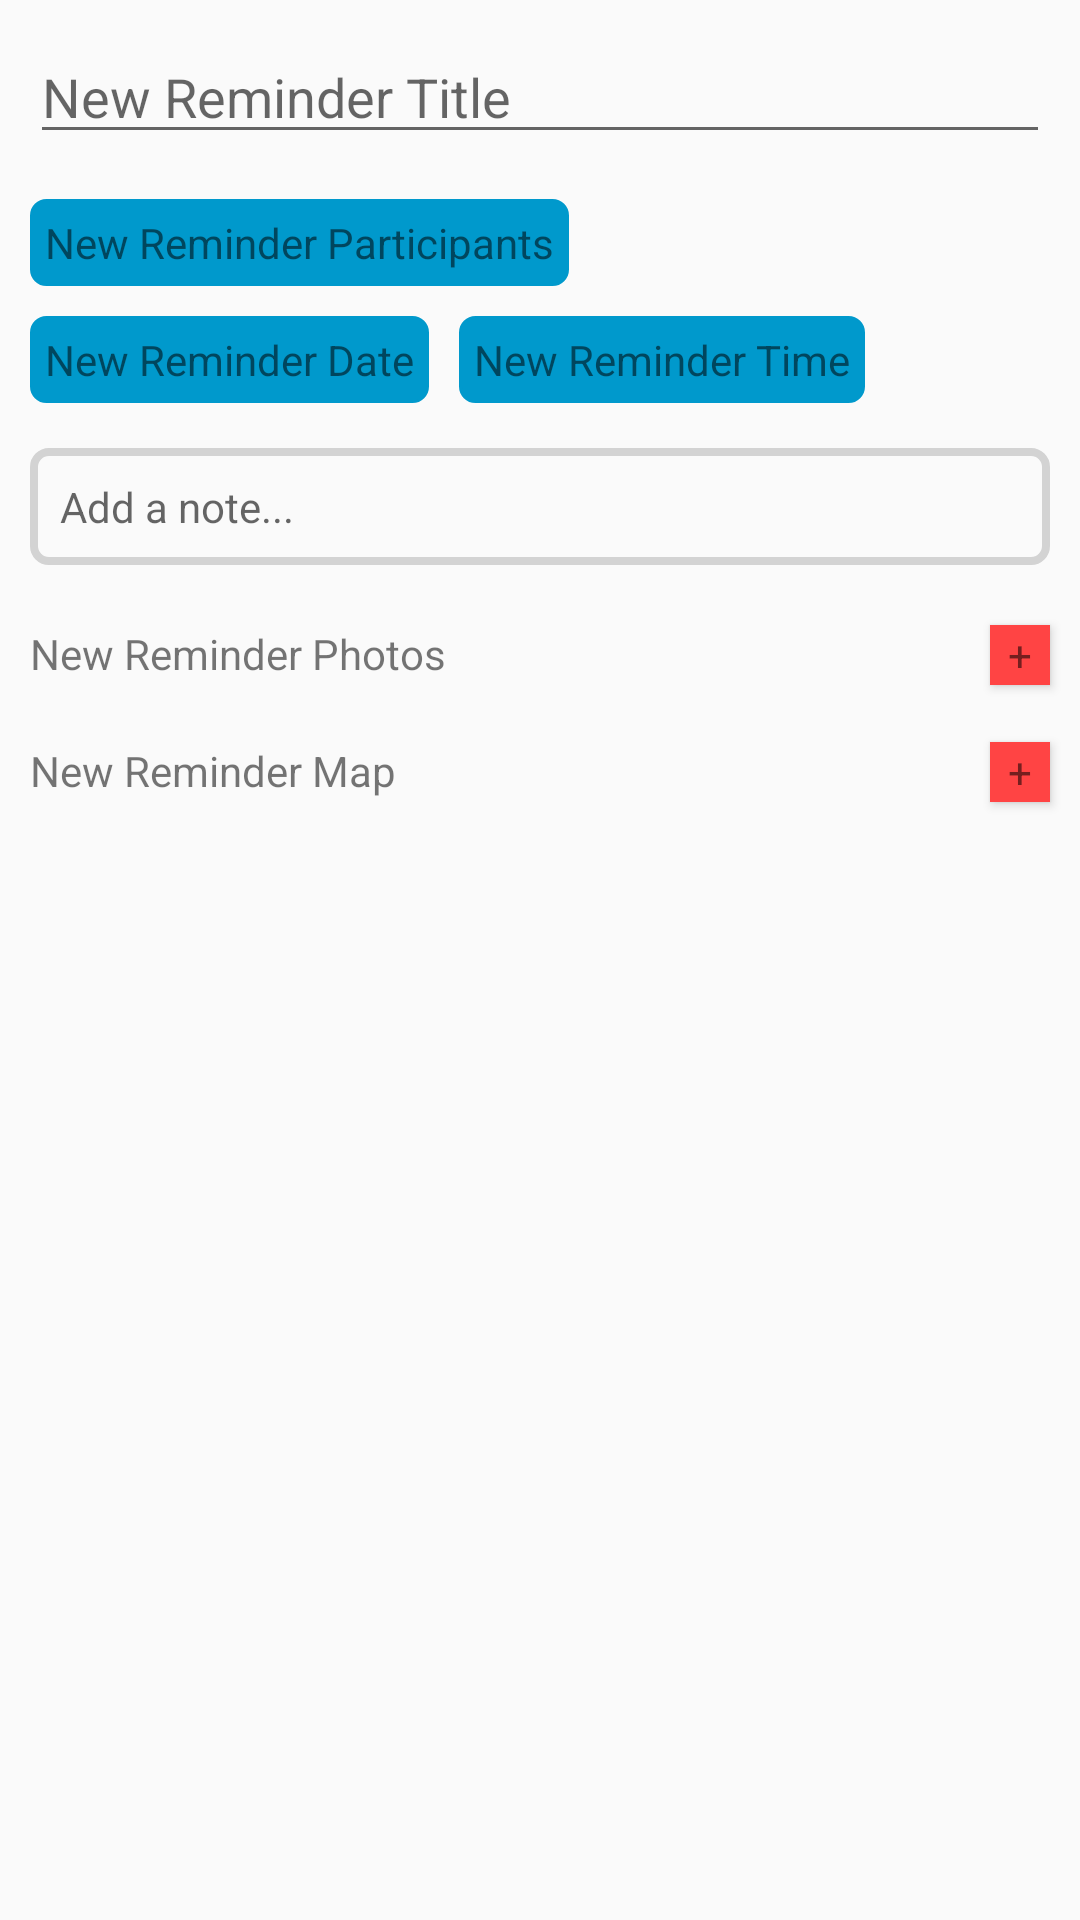

Reconstruct the res/layout file that produces this screen, plus the resources it refers to.
<!-- AndroidManifest.xml: application theme MyMaterialTheme -->
<!-- res/layout/fragment_new_reminder.xml -->
<RelativeLayout xmlns:android="http://schemas.android.com/apk/res/android"
    xmlns:tools="http://schemas.android.com/tools"
    android:layout_width="match_parent"
    android:layout_height="match_parent"
    android:layout_margin="10dp"
    tools:context="com.kala.kala.reminderNewFragment">

    <EditText
        android:layout_width="match_parent"
        android:layout_height="wrap_content"
        android:maxLength="24"
        android:textAppearance="?android:attr/textAppearanceMedium"
        android:hint="@string/reminderNewTitle"
        android:id="@+id/reminderNewTitle"
        android:layout_margin="10dp"
        android:layout_alignParentTop="true"
        android:layout_alignParentStart="true" />

    <TextView
        android:layout_width="wrap_content"
        android:layout_height="wrap_content"
        android:padding="5dp"
        android:textAppearance="?android:attr/textAppearanceSmall"
        android:background="@drawable/rounded_corner"
        android:text="@string/reminderNewParticipants"
        android:id="@+id/reminderNewParticipants"
        android:layout_alignParentStart="true"
        android:layout_below="@+id/reminderNewTitle"
        android:layout_marginLeft="10dp"
        android:layout_marginTop="5dp"
        android:layout_marginBottom="5dp"
        android:layout_marginRight="10dp" />

    <LinearLayout
        android:layout_width="match_parent"
        android:layout_height="wrap_content"
        android:id="@+id/reminderNewDateTimeLayout"
        android:layout_below="@+id/reminderNewParticipants"
        android:layout_alignParentStart="true"
        android:layout_marginLeft="10dp"
        android:layout_marginTop="5dp"
        android:layout_marginRight="10dp"
        android:layout_marginBottom="5dp">

        <TextView
            android:layout_width="wrap_content"
            android:layout_height="match_parent"
            android:layout_marginRight="10dp"
            android:padding="5dp"
            android:textAppearance="?android:attr/textAppearanceSmall"
            android:background="@drawable/rounded_corner"
            android:text="@string/reminderNewDate"
            android:id="@+id/reminderNewDate" />
        <TextView
            android:layout_width="wrap_content"
            android:layout_height="match_parent"
            android:padding="5dp"
            android:textAppearance="?android:attr/textAppearanceSmall"
            android:background="@drawable/rounded_corner"
            android:text="@string/reminderNewTime"
            android:id="@+id/reminderNewTime" />

    </LinearLayout>

    <EditText
        android:layout_width="match_parent"
        android:layout_height="wrap_content"
        android:padding="10dp"
        android:textAppearance="?android:attr/textAppearanceSmall"
        android:layout_margin="10dp"
        android:hint="Add a note..."
        android:background="@drawable/textinputborder"
        android:id="@+id/reminderNewNote"
        android:layout_below="@+id/reminderNewDateTimeLayout"
        android:layout_alignParentStart="true" />

    <TextView
        android:layout_width="wrap_content"
        android:layout_height="wrap_content"
        android:textAppearance="?android:attr/textAppearanceSmall"
        android:text="@string/reminderNewPhotos"
        android:id="@+id/reminderNewPhotos"
        android:layout_alignParentStart="true"
        android:layout_margin="10dp"
        android:layout_weight="1"
        android:layout_gravity="left|center_vertical"
        android:layout_below="@+id/reminderNewNote"/>

    <Button
        android:layout_width="20dp"
        android:layout_height="20dp"
        android:background="@android:color/holo_red_light"
        android:textAppearance="?android:attr/textAppearanceSmall"
        android:adjustViewBounds="true"
        android:text="+"
        android:scaleType="fitXY"
        android:id="@+id/reminderNewAddPhotosButton"
        android:layout_marginEnd="10dp"
        android:layout_alignTop="@+id/reminderNewPhotos"
        android:layout_alignParentEnd="true"
        android:layout_gravity="center" />

    <TextView
        android:layout_width="wrap_content"
        android:layout_height="wrap_content"
        android:textAppearance="?android:attr/textAppearanceSmall"
        android:text="@string/reminderNewMap"
        android:id="@+id/reminderNewMap"
        android:layout_alignParentStart="true"
        android:layout_margin="10dp"
        android:layout_weight="1"
        android:layout_gravity="left|center_vertical"
        android:layout_below="@+id/reminderNewPhotos"/>

    <Button
        android:layout_width="20dp"
        android:layout_height="20dp"
        android:background="@android:color/holo_red_light"
        android:textAppearance="?android:attr/textAppearanceSmall"
        android:adjustViewBounds="true"
        android:text="+"
        android:scaleType="fitXY"
        android:id="@+id/reminderNewAddMapButton"
        android:layout_marginEnd="10dp"
        android:layout_alignTop="@+id/reminderNewMap"
        android:layout_alignParentEnd="true"
        android:layout_gravity="center" />

</RelativeLayout>
<!-- resources referenced by this layout -->
<resources>
  <!-- drawable rounded_corner (drawable) -->
  <?xml version="1.0" encoding="utf-8"?>
  <shape xmlns:android="http://schemas.android.com/apk/res/android" >
      <stroke
          android:width="1dp"
          android:color="@android:color/holo_blue_dark" />
  
      <solid android:color="@android:color/holo_blue_dark" />
  
      <padding
          android:left="1dp"
          android:right="1dp"
          android:top="1dp" />
  
      <corners android:radius="5dp" />
  </shape>
  <!-- drawable textinputborder (drawable) -->
  <?xml version="1.0" encoding="utf-8"?>
  <shape xmlns:android="http://schemas.android.com/apk/res/android"
      android:layout_width="match_parent"
      android:layout_height="match_parent"
      android:shape="rectangle">
      <solid android:color="#00000000"/>
      <stroke android:width="2.5dp"
          android:color="#d3d3d3" />
      <corners
          android:radius="5dp" />
  </shape>
  <string name="reminderNewDate">New Reminder Date</string>
  <string name="reminderNewMap">New Reminder Map</string>
  <string name="reminderNewParticipants">New Reminder Participants</string>
  <string name="reminderNewPhotos">New Reminder Photos</string>
  <string name="reminderNewTime">New Reminder Time</string>
  <string name="reminderNewTitle">New Reminder Title</string>
  <style name="MyMaterialTheme" parent="MyMaterialTheme.Base" />
  <style name="MyMaterialTheme.Base" parent="Theme.AppCompat.Light.DarkActionBar">
          <item name="windowNoTitle">true</item>
          <item name="windowActionBar">false</item>
          <item name="colorPrimary">@color/colorPrimary</item>
          <item name="colorPrimaryDark">@color/colorPrimaryDark</item>
          <item name="colorAccent">@color/colorAccent</item>
      </style>
  <color name="colorPrimary">#125688</color>
  <color name="colorPrimaryDark">#125688</color>
  <color name="colorAccent">#c8e8ff</color>
</resources>
